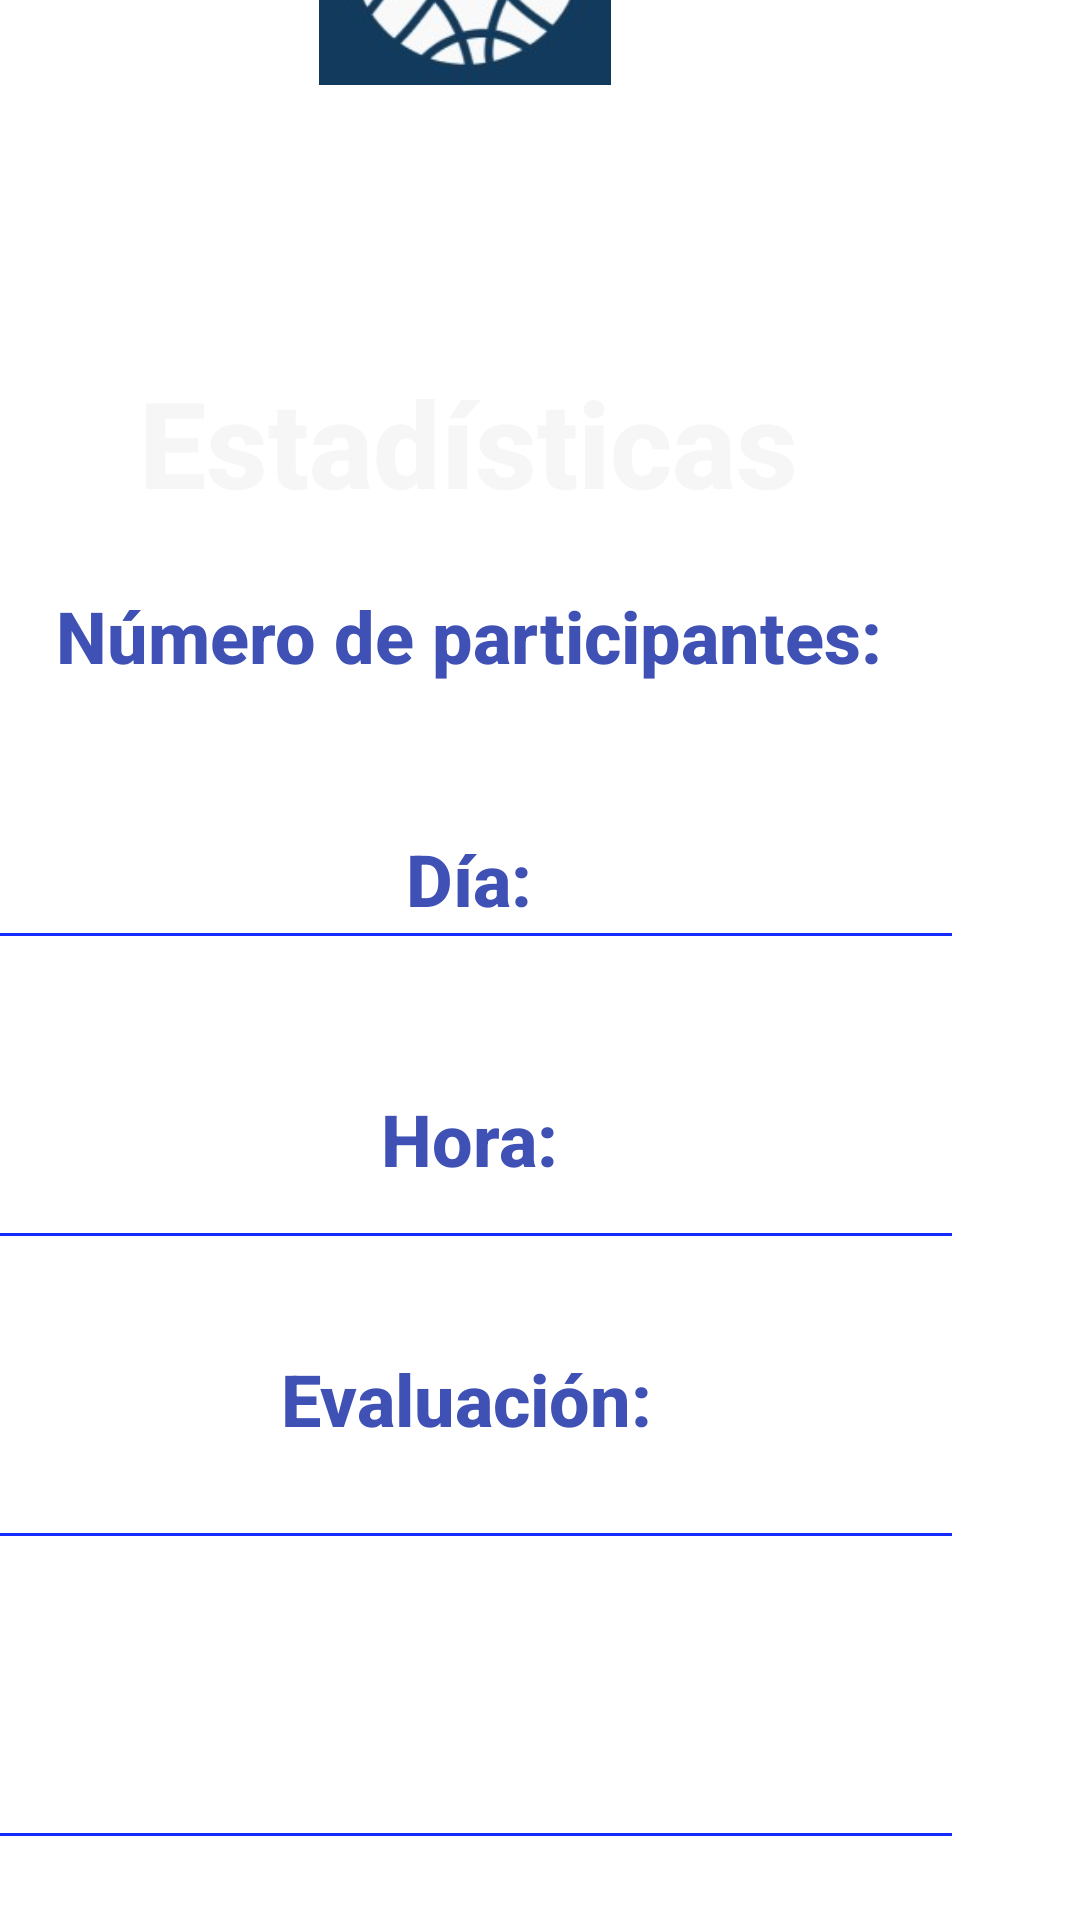

Android layout source for this screen:
<!-- AndroidManifest.xml: application theme Theme.EvenTEC -->
<!-- res/layout/activity_estadisticas.xml -->
<?xml version="1.0" encoding="utf-8"?>
<androidx.constraintlayout.widget.ConstraintLayout xmlns:android="http://schemas.android.com/apk/res/android"
    xmlns:app="http://schemas.android.com/apk/res-auto"
    xmlns:tools="http://schemas.android.com/tools"
    android:layout_width="match_parent"
    android:layout_height="match_parent"
    tools:context=".Estadisticas"
    android:background="@drawable/backgroundmain">

    <ImageView
        android:id="@+id/imageView10"
        android:layout_width="366dp"
        android:layout_height="425dp"
        android:layout_marginEnd="21dp"
        android:layout_marginBottom="95dp"
        app:layout_constraintBottom_toBottomOf="parent"
        app:layout_constraintEnd_toEndOf="parent"
        app:srcCompat="@android:drawable/screen_background_light" />

    <com.google.android.material.textfield.TextInputEditText
        android:id="@+id/idNumeroParticipantes"
        android:layout_width="334dp"
        android:layout_height="52dp"
        android:layout_marginStart="38dp"
        android:layout_marginTop="268dp"
        android:layout_marginEnd="39dp"
        android:backgroundTint="#132BFF"
        android:hint="."
        android:inputType="number"
        app:layout_constraintBottom_toTopOf="@+id/texto10"
        app:layout_constraintEnd_toEndOf="parent"
        app:layout_constraintHorizontal_bias="1.0"
        app:layout_constraintStart_toStartOf="parent"
        app:layout_constraintTop_toTopOf="parent"
        app:layout_constraintVertical_bias="0.0" />

    <com.google.android.material.textfield.TextInputEditText
        android:id="@+id/idDiaEstadisticas"
        android:layout_width="334dp"
        android:layout_height="52dp"
        android:layout_marginStart="38dp"
        android:layout_marginTop="368dp"
        android:layout_marginEnd="39dp"
        android:backgroundTint="#132BFF"
        android:hint="."
        android:inputType="number"
        app:layout_constraintEnd_toEndOf="parent"
        app:layout_constraintHorizontal_bias="1.0"
        app:layout_constraintStart_toStartOf="parent"
        app:layout_constraintTop_toTopOf="parent" />

    <com.google.android.material.textfield.TextInputEditText
        android:id="@+id/idEvaluacionEstadistica"
        android:layout_width="334dp"
        android:layout_height="52dp"
        android:layout_marginStart="38dp"
        android:layout_marginTop="568dp"
        android:layout_marginEnd="39dp"
        android:backgroundTint="#132BFF"
        android:hint="."
        android:inputType="number"
        app:layout_constraintEnd_toEndOf="parent"
        app:layout_constraintHorizontal_bias="1.0"
        app:layout_constraintStart_toStartOf="parent"
        app:layout_constraintTop_toTopOf="parent" />

    <com.google.android.material.textfield.TextInputEditText
        android:id="@+id/idHoraEstadisticas"
        android:layout_width="334dp"
        android:layout_height="52dp"
        android:layout_marginStart="38dp"
        android:layout_marginTop="468dp"
        android:layout_marginEnd="39dp"
        android:backgroundTint="#132BFF"
        android:hint="."
        android:inputType="number"
        app:layout_constraintEnd_toEndOf="parent"
        app:layout_constraintHorizontal_bias="1.0"
        app:layout_constraintStart_toStartOf="parent"
        app:layout_constraintTop_toTopOf="parent" />

    <ImageView
        android:id="@+id/imageView7"
        android:layout_width="114dp"
        android:layout_height="91dp"
        android:layout_marginEnd="148dp"
        android:layout_marginBottom="612dp"
        app:layout_constraintBottom_toBottomOf="parent"
        app:layout_constraintEnd_toEndOf="parent"
        app:srcCompat="@drawable/logo" />

    <TextView
        android:id="@+id/texto8"
        android:layout_width="336dp"
        android:layout_height="51dp"
        android:layout_marginEnd="37dp"
        android:fontFamily="sans-serif-medium"
        android:text="Estadísticas"
        android:textAlignment="center"
        android:textColor="#F6F6F6"
        android:textSize="40sp"
        android:textStyle="bold"
        app:layout_constraintBottom_toBottomOf="parent"
        app:layout_constraintEnd_toEndOf="parent"
        app:layout_constraintHorizontal_bias="0.973"
        app:layout_constraintStart_toStartOf="parent"
        app:layout_constraintTop_toTopOf="parent"
        app:layout_constraintVertical_bias="0.205" />

    <TextView
        android:id="@+id/texto9"
        android:layout_width="336dp"
        android:layout_height="51dp"
        android:layout_marginEnd="37dp"
        android:fontFamily="sans-serif-medium"
        android:text="Número de participantes:"
        android:textAlignment="center"
        android:textColor="#3F51B5"
        android:textSize="24sp"
        android:textStyle="bold"
        app:layout_constraintBottom_toBottomOf="parent"
        app:layout_constraintEnd_toEndOf="parent"
        app:layout_constraintHorizontal_bias="0.973"
        app:layout_constraintStart_toStartOf="parent"
        app:layout_constraintTop_toTopOf="parent"
        app:layout_constraintVertical_bias="0.332" />

    <TextView
        android:id="@+id/texto10"
        android:layout_width="336dp"
        android:layout_height="51dp"
        android:layout_marginEnd="37dp"
        android:fontFamily="sans-serif-medium"
        android:text="Día:"
        android:textAlignment="center"
        android:textColor="#3F51B5"
        android:textSize="24sp"
        android:textStyle="bold"
        app:layout_constraintBottom_toBottomOf="parent"
        app:layout_constraintEnd_toEndOf="parent"
        app:layout_constraintHorizontal_bias="0.947"
        app:layout_constraintStart_toStartOf="parent"
        app:layout_constraintTop_toTopOf="parent"
        app:layout_constraintVertical_bias="0.47" />

    <TextView
        android:id="@+id/texto11"
        android:layout_width="336dp"
        android:layout_height="51dp"
        android:layout_marginEnd="37dp"
        android:fontFamily="sans-serif-medium"
        android:text="Hora:"
        android:textAlignment="center"
        android:textColor="#3F51B5"
        android:textSize="24sp"
        android:textStyle="bold"
        app:layout_constraintBottom_toBottomOf="parent"
        app:layout_constraintEnd_toEndOf="parent"
        app:layout_constraintHorizontal_bias="0.947"
        app:layout_constraintStart_toStartOf="parent"
        app:layout_constraintTop_toTopOf="parent"
        app:layout_constraintVertical_bias="0.617" />

    <TextView
        android:id="@+id/texto12"
        android:layout_width="336dp"
        android:layout_height="51dp"
        android:layout_marginEnd="37dp"
        android:fontFamily="sans-serif-medium"
        android:text="Evaluación:"
        android:textAlignment="center"
        android:textColor="#3F51B5"
        android:textSize="24sp"
        android:textStyle="bold"
        app:layout_constraintBottom_toBottomOf="parent"
        app:layout_constraintEnd_toEndOf="parent"
        app:layout_constraintHorizontal_bias="1.0"
        app:layout_constraintStart_toStartOf="parent"
        app:layout_constraintTop_toTopOf="parent"
        app:layout_constraintVertical_bias="0.764" />
</androidx.constraintlayout.widget.ConstraintLayout>
<!-- resources referenced by this layout -->
<resources>
  <!-- drawable logo: jpg bitmap (drawable, 9508 bytes) -->
  <style name="Theme.EvenTEC" parent="Theme.MaterialComponents.DayNight.DarkActionBar">
          
          <item name="colorPrimary">@color/purple_500</item>
          <item name="colorPrimaryVariant">@color/purple_700</item>
          <item name="colorOnPrimary">@color/white</item>
          
          <item name="colorSecondary">@color/teal_200</item>
          <item name="colorSecondaryVariant">@color/teal_700</item>
          <item name="colorOnSecondary">@color/black</item>
          
          <item name="android:statusBarColor">?attr/colorPrimaryVariant</item>
          
      </style>
  <!-- not gathered from this repository: default colours our renderer supplied (Android Studio template values) -->
  <color name="purple_500">#FF6200EE</color>
  <color name="purple_700">#FF3700B3</color>
  <color name="teal_200">#FF03DAC5</color>
  <color name="teal_700">#FF018786</color>
  <color name="black">#FF000000</color>
  <color name="white">#FFFFFFFF</color>
</resources>
